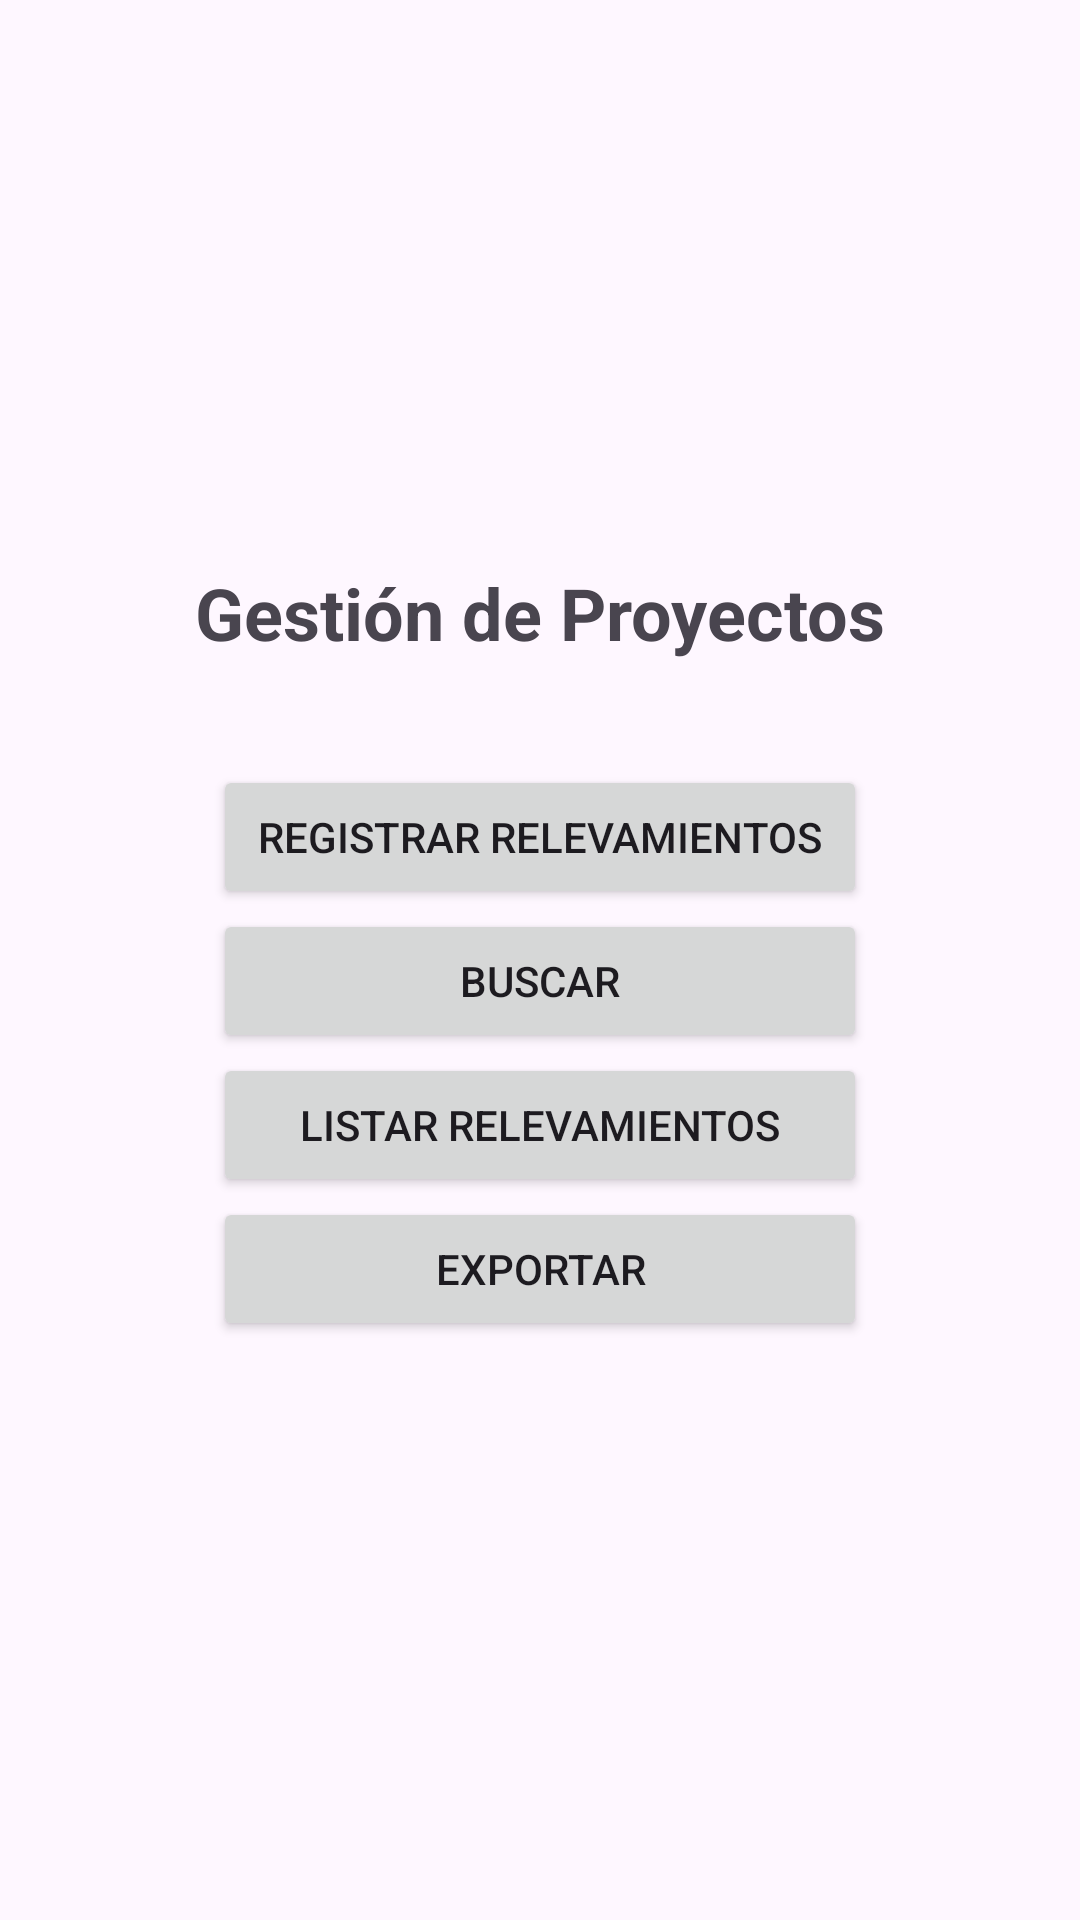

Android layout source for this screen:
<!-- AndroidManifest.xml: application theme Theme.BntActividades -->
<!-- res/layout/activity_main.xml -->
<?xml version="1.0" encoding="utf-8"?>
<LinearLayout
    xmlns:android="http://schemas.android.com/apk/res/android"
    xmlns:tools="http://schemas.android.com/tools"
    android:layout_width="match_parent"
    android:layout_height="match_parent"
    android:orientation="vertical"
    tools:context=".MainActivity">

    <ImageView
        android:layout_width="match_parent"
        android:layout_height="188dp"
        android:adjustViewBounds="true"
        android:contentDescription="@string/app_name"
        android:onClick="onClick"
        android:src="@drawable/logotecnored" />

    <TextView
        android:id="@+id/textView2"
        android:layout_width="wrap_content"
        android:layout_height="67dp"
        android:layout_gravity="center_horizontal"
        android:text="@string/text"
        android:textSize="24sp"
        android:textStyle="bold" />

    <Button
        android:id="@+id/btnregistrar"
        android:layout_width="218dp"
        android:layout_height="wrap_content"
        android:layout_gravity="center_horizontal"
        android:onClick="onClick"
        android:text="@string/str_btnregistrar" />

    <Button
        android:id="@+id/btnbuscar"
        android:layout_width="218dp"
        android:layout_height="wrap_content"
        android:layout_gravity="center_horizontal"
        android:onClick="onClick"
        android:text="@string/str_btnbuscar" />


    <Button
        android:id="@+id/btnlistar"
        android:layout_width="218dp"
        android:layout_height="wrap_content"
        android:layout_gravity="center_horizontal"
        android:onClick="onClick"
        android:text="@string/str_btnlistar" />

    <Button
        android:id="@+id/btnexportar"
        android:layout_width="218dp"
        android:layout_height="wrap_content"
        android:layout_gravity="center_horizontal"
        android:onClick="onClick"
        android:text="@string/str_btnexportar" />

</LinearLayout>
<!-- resources referenced by this layout -->
<resources>
  <string name="app_name">BntActividades</string>
  <string name="str_btnbuscar">Buscar</string>
  <string name="str_btnexportar">Exportar</string>
  <string name="str_btnlistar">Listar Relevamientos</string>
  <string name="str_btnregistrar">Registrar Relevamientos</string>
  <string name="text">Gestión de Proyectos</string>
  <style name="Theme.BntActividades" parent="Base.Theme.BntActividades" />
  <style name="Base.Theme.BntActividades" parent="Theme.Material3.DayNight.NoActionBar">
          
          
      </style>
</resources>
